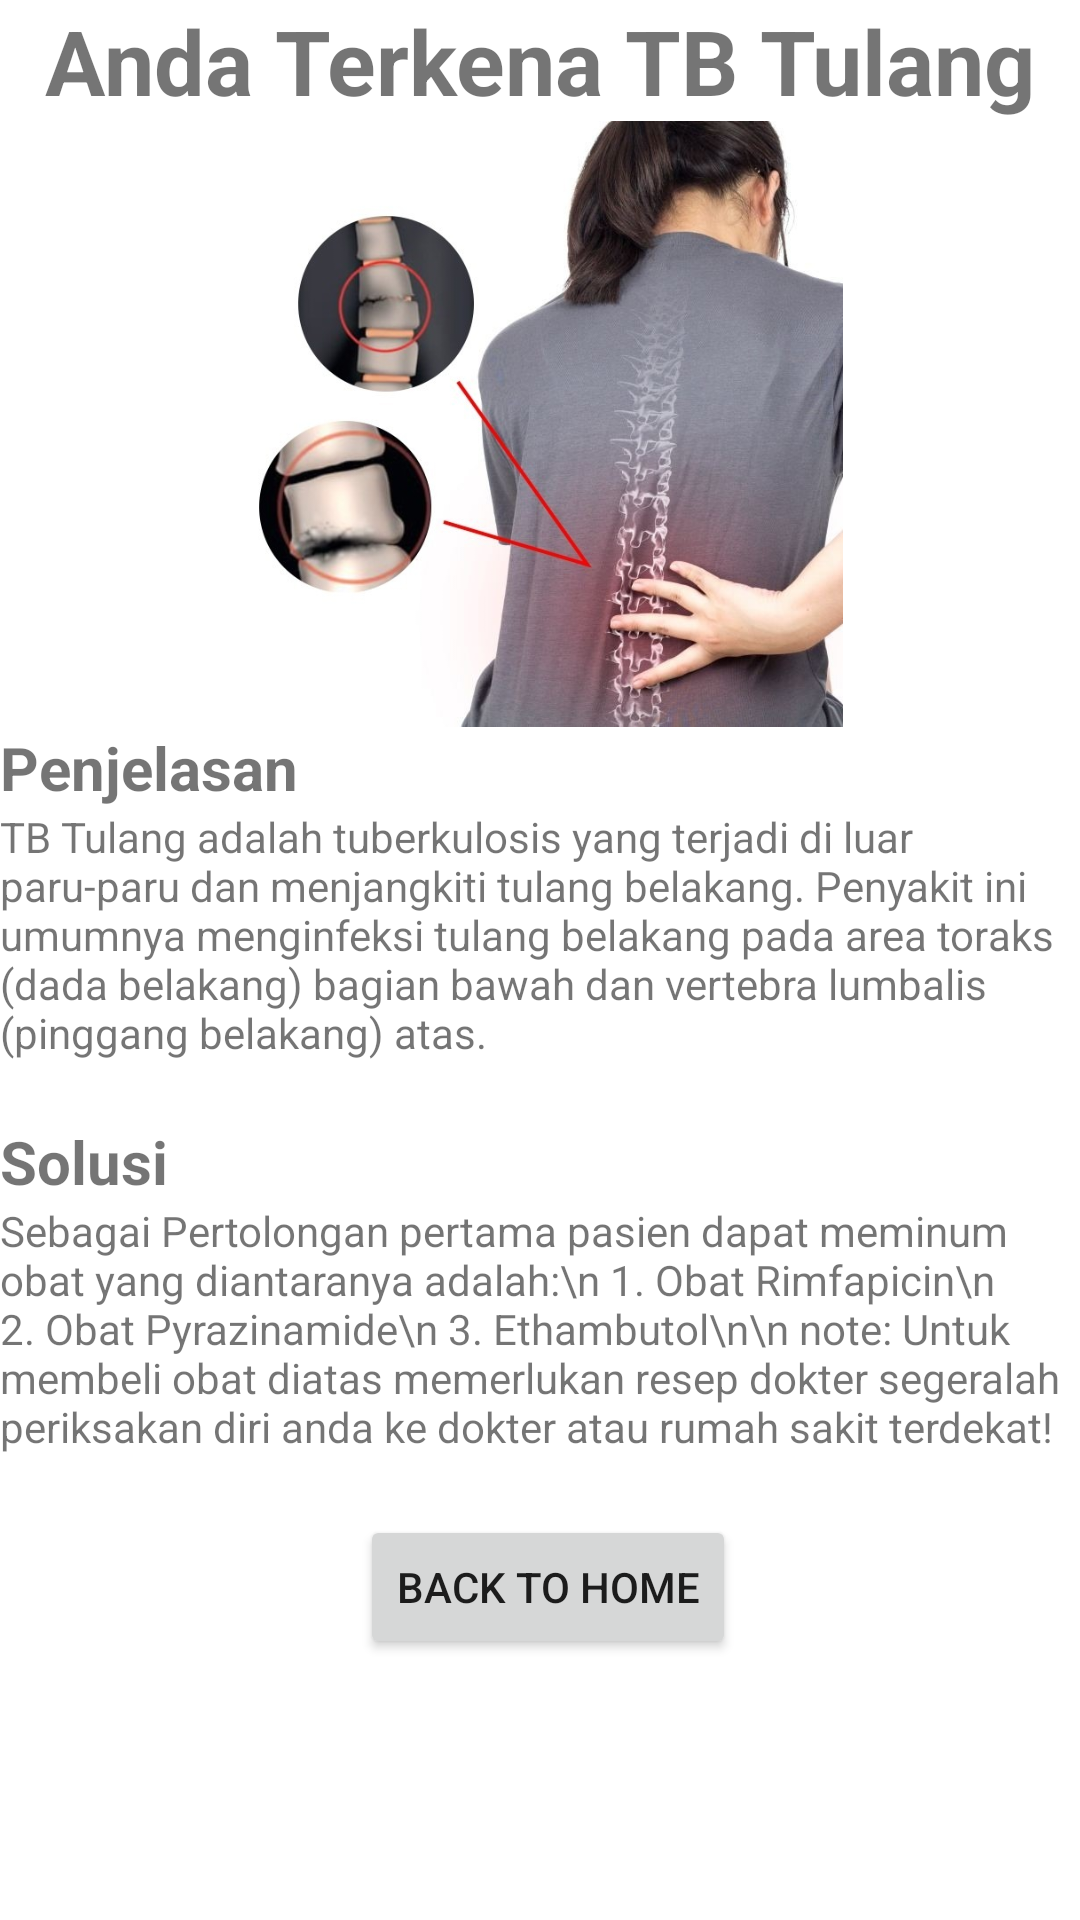

Android layout source for this screen:
<!-- AndroidManifest.xml: application theme Theme.PendeteksiTuberkulosis -->
<!-- res/layout/activity_tulang.xml -->
<?xml version="1.0" encoding="utf-8"?>
<RelativeLayout xmlns:android="http://schemas.android.com/apk/res/android"
    xmlns:tools="http://schemas.android.com/tools"
    android:layout_width="match_parent"
    android:layout_height="match_parent"
    tools:context=".TulangActivity">

    <ScrollView
        android:layout_width="match_parent"
        android:layout_height="match_parent">

        <LinearLayout
            android:layout_width="match_parent"
            android:layout_height="wrap_content"
            android:orientation="vertical">

            <TextView
                android:layout_width="match_parent"
                android:layout_height="wrap_content"
                android:text="Anda Terkena TB Tulang"
                android:textSize="30dp"
                android:gravity="center"
                android:textStyle="bold"/>

            <ImageView
                android:layout_width="wrap_content"
                android:layout_height="202dp"
                android:src="@drawable/tulang" />

            <TextView
                android:text="Penjelasan"
                android:textSize="20dp"
                android:textStyle="bold"
                android:layout_width="match_parent"
                android:layout_height="wrap_content"/>

            <TextView
                android:layout_width="match_parent"
                android:layout_height="match_parent"
                android:text="@string/TBTulang" />

            <TextView
                android:text="Solusi"
                android:textStyle="bold"
                android:textSize="20dp"
                android:layout_marginTop="20dp"
                android:layout_width="match_parent"
                android:layout_height="wrap_content"/>

            <TextView
                android:text="Sebagai Pertolongan pertama pasien dapat meminum obat yang diantaranya adalah:\n
1. Obat Rimfapicin\n
2. Obat Pyrazinamide\n
3. Ethambutol\n\n
note: Untuk membeli obat diatas memerlukan resep dokter segeralah periksakan diri anda ke dokter atau rumah sakit terdekat!"
                android:layout_width="match_parent"
                android:layout_height="wrap_content"/>

            <Button
                android:id="@+id/TBTulangHomeActivity"
                android:layout_width="wrap_content"
                android:layout_height="wrap_content"
                android:layout_marginLeft="120dp"
                android:layout_marginTop="20dp"
                android:text="Back to home" />

        </LinearLayout>
    </ScrollView>
</RelativeLayout>
<!-- resources referenced by this layout -->
<resources>
  <!-- drawable tulang: jpg bitmap (drawable-v24, 66174 bytes) -->
  <string name="TBTulang">TB Tulang adalah tuberkulosis yang terjadi di luar paru-paru dan menjangkiti tulang belakang. Penyakit ini umumnya menginfeksi tulang belakang pada area toraks (dada belakang) bagian bawah dan vertebra lumbalis (pinggang belakang) atas.</string>
  <style name="Theme.PendeteksiTuberkulosis" parent="Theme.MaterialComponents.DayNight.DarkActionBar">
          
          <item name="colorPrimary">@color/purple_500</item>
          <item name="colorPrimaryVariant">@color/purple_700</item>
          <item name="colorOnPrimary">@color/white</item>
          
          <item name="colorSecondary">@color/teal_200</item>
          <item name="colorSecondaryVariant">@color/teal_700</item>
          <item name="colorOnSecondary">@color/black</item>
          
          <item name="android:statusBarColor" tools:targetApi="l">?attr/colorPrimaryVariant</item>
          
      </style>
  <!-- not gathered from this repository: default colours our renderer supplied (Android Studio template values) -->
  <color name="purple_500">#FF6200EE</color>
  <color name="purple_700">#FF3700B3</color>
  <color name="teal_200">#FF03DAC5</color>
  <color name="teal_700">#FF018786</color>
  <color name="black">#FF000000</color>
  <color name="white">#FFFFFFFF</color>
</resources>
